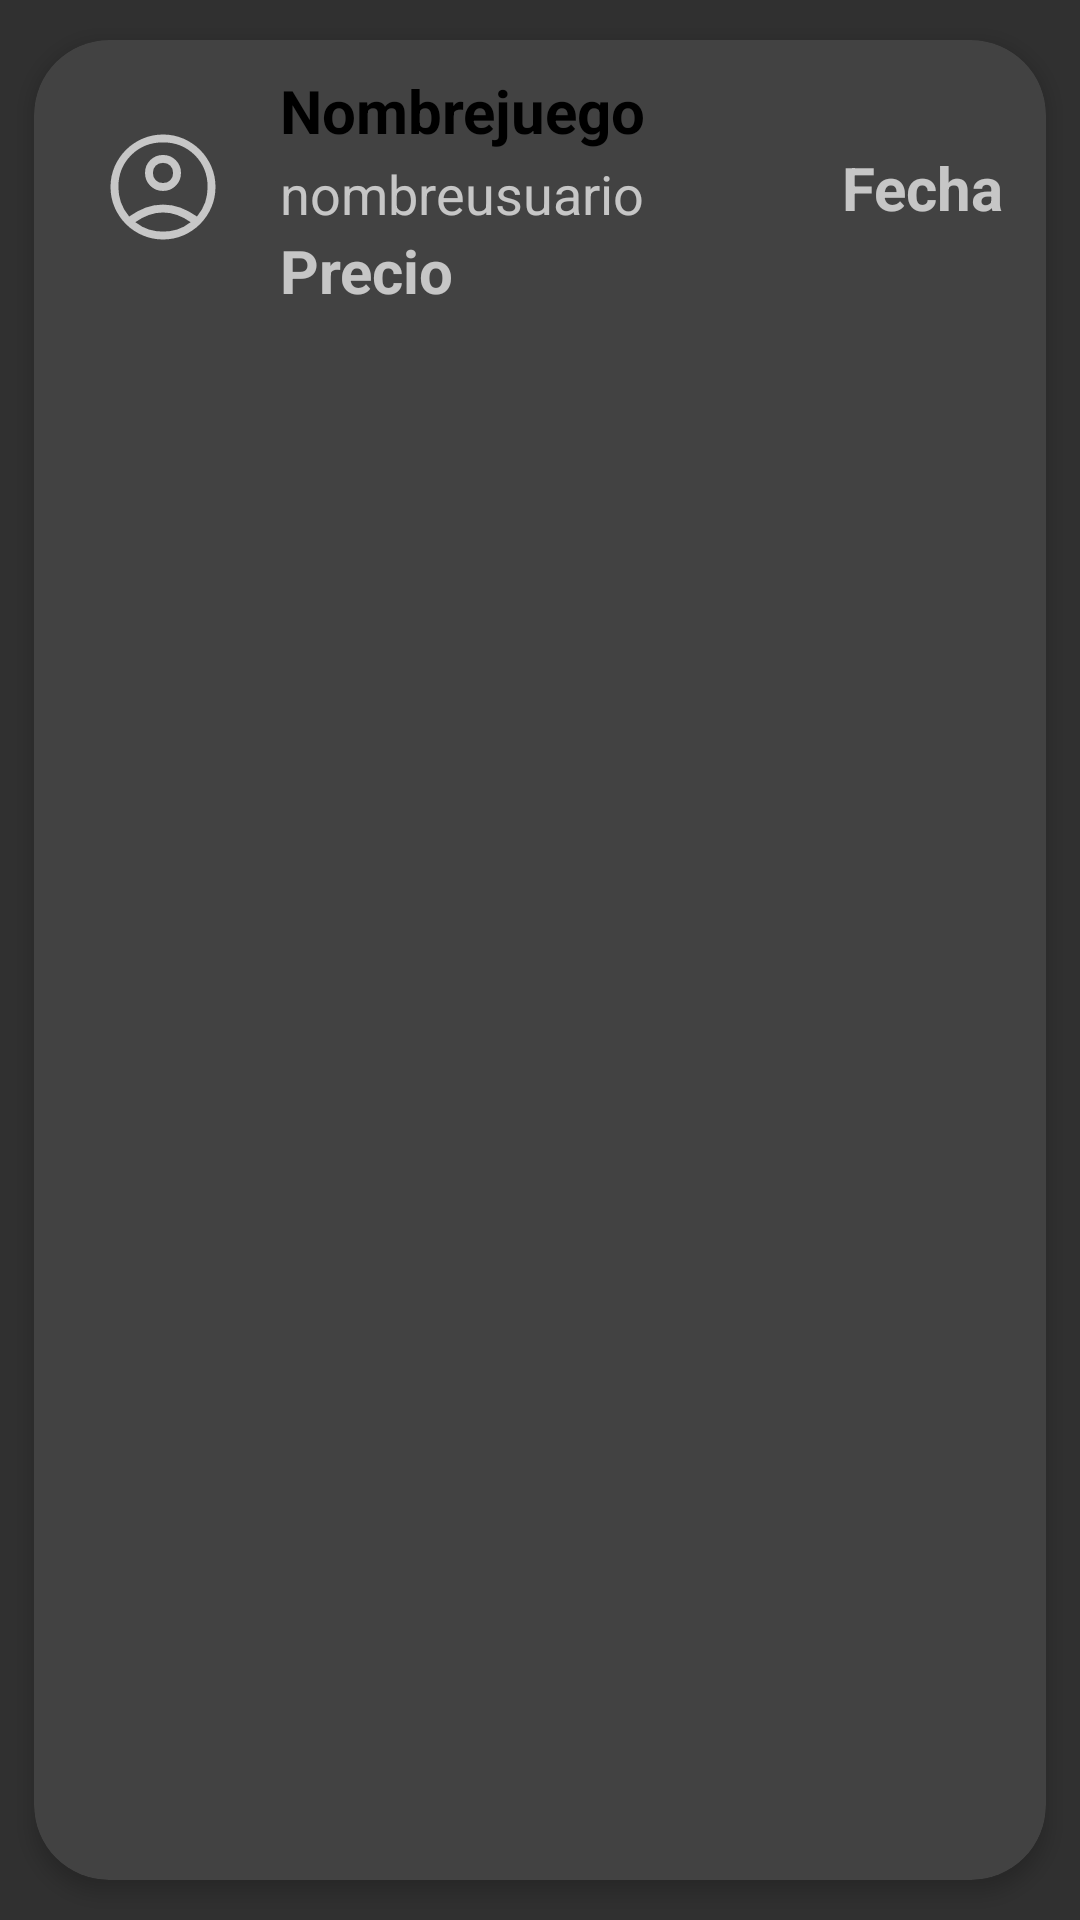

The Android layout XML behind this screen, and the referenced resources:
<!-- AndroidManifest.xml: application theme Theme.AppCompat.NoActionBar -->
<!-- res/layout/constructor.xml -->
<?xml version="1.0" encoding="utf-8"?>
<androidx.cardview.widget.CardView xmlns:android="http://schemas.android.com/apk/res/android"
    xmlns:app="http://schemas.android.com/apk/res-auto"
    android:id="@+id/cv"
    android:layout_width="match_parent"
    android:layout_height="wrap_content"
    android:animateLayoutChanges="true"
    app:cardCornerRadius="25dp"
    app:cardElevation="4dp"
    app:cardUseCompatPadding="true">
    <LinearLayout
        android:layout_width="match_parent"
        android:layout_height="wrap_content"
        android:animateLayoutChanges="true"
        android:orientation="vertical">
        <RelativeLayout
            android:layout_width="match_parent"
            android:layout_height="wrap_content"
            android:orientation="horizontal"
            android:padding="8dp">
            <ImageView
                android:id="@+id/iconImageView"
                android:layout_width="70dp"
                android:layout_height="70dp"
                android:layout_alignParentStart="true"
                android:layout_centerVertical="true"
                android:layout_gravity="center"
                android:paddingLeft="14dp"
                android:paddingRight="14dp"
                app:srcCompat="@drawable/iconu"
                android:layout_alignParentLeft="true"/>
            <LinearLayout
                android:id="@+id/LinearLayout"
                android:layout_width="wrap_content"
                android:layout_height="wrap_content"
                android:layout_alignParentTop="true"
                android:layout_marginStart="4dp"
                android:layout_marginTop="2dp"
                android:layout_toEndOf="@id/iconImageView"
                android:orientation="vertical"
                android:layout_marginLeft="4dp"
                android:layout_toRightOf="@+id/iconImageView"
                >

                <TextView
                    android:id="@+id/nameTextView"
                    android:layout_width="wrap_content"
                    android:layout_height="wrap_content"
                    android:layout_marginBottom="2dp"
                    android:text="Nombrejuego"
                    android:textColor="@android:color/black"
                    android:textSize="20sp"
                    android:textStyle="bold" />

                <TextView
                    android:id="@+id/cityTextView"
                    android:layout_width="wrap_content"
                    android:layout_height="wrap_content"
                    android:text="nombreusuario"
                    android:textSize="18sp"/>
                <TextView
                    android:id="@+id/precioTextView"
                    android:layout_width="wrap_content"
                    android:layout_height="wrap_content"
                    android:text="Precio"
                    android:textSize="20sp"
                    android:textStyle="bold"/>
            </LinearLayout>
            <TextView
                android:id="@+id/statusTextView"
                android:layout_width="wrap_content"
                android:layout_height="wrap_content"
                android:layout_centerVertical="true"
                android:layout_marginEnd="6dp"
                android:layout_marginRight="6dp"
                android:text="Fecha"
                android:textSize="20sp"
                android:textStyle="bold"
                android:layout_alignParentRight="true"
                android:layout_alignParentEnd="true"/>


        </RelativeLayout>
    </LinearLayout>
</androidx.cardview.widget.CardView>
<!-- resources referenced by this layout -->
<resources>
  <!-- drawable iconu (drawable) -->
  <vector xmlns:android="http://schemas.android.com/apk/res/android"
      android:width="48dp"
      android:height="48dp"
      android:viewportWidth="960"
      android:viewportHeight="960"
      android:tint="?attr/colorControlNormal">
    <path
        android:fillColor="@android:color/white"
        android:pathData="M222,705Q285,661 347,637.5Q409,614 480,614Q551,614 613.5,637.5Q676,661 739,705Q783,651 801.5,596Q820,541 820,480Q820,335 722.5,237.5Q625,140 480,140Q335,140 237.5,237.5Q140,335 140,480Q140,541 159,596Q178,651 222,705ZM479.81,510Q422,510 382.5,470.31Q343,430.63 343,372.81Q343,315 382.69,275.5Q422.37,236 480.19,236Q538,236 577.5,275.69Q617,315.37 617,373.19Q617,431 577.31,470.5Q537.63,510 479.81,510ZM480.47,880Q398,880 325,848.5Q252,817 197.5,762.5Q143,708 111.5,635.23Q80,562.47 80,479.73Q80,397 111.5,324.5Q143,252 197.5,197.5Q252,143 324.77,111.5Q397.53,80 480.27,80Q563,80 635.5,111.5Q708,143 762.5,197.5Q817,252 848.5,324.53Q880,397.06 880,479.53Q880,562 848.5,635Q817,708 762.5,762.5Q708,817 635.47,848.5Q562.94,880 480.47,880ZM480,820Q535,820 587.5,804Q640,788 691,748Q640,712 587,693Q534,674 480,674Q426,674 373,693Q320,712 269,748Q320,788 372.5,804Q425,820 480,820ZM480,450Q514,450 535.5,428.5Q557,407 557,373Q557,339 535.5,317.5Q514,296 480,296Q446,296 424.5,317.5Q403,339 403,373Q403,407 424.5,428.5Q446,450 480,450ZM480,373Q480,373 480,373Q480,373 480,373Q480,373 480,373Q480,373 480,373Q480,373 480,373Q480,373 480,373Q480,373 480,373Q480,373 480,373ZM480,747Q480,747 480,747Q480,747 480,747Q480,747 480,747Q480,747 480,747Q480,747 480,747Q480,747 480,747Q480,747 480,747Q480,747 480,747Z"/>
  </vector>
</resources>
